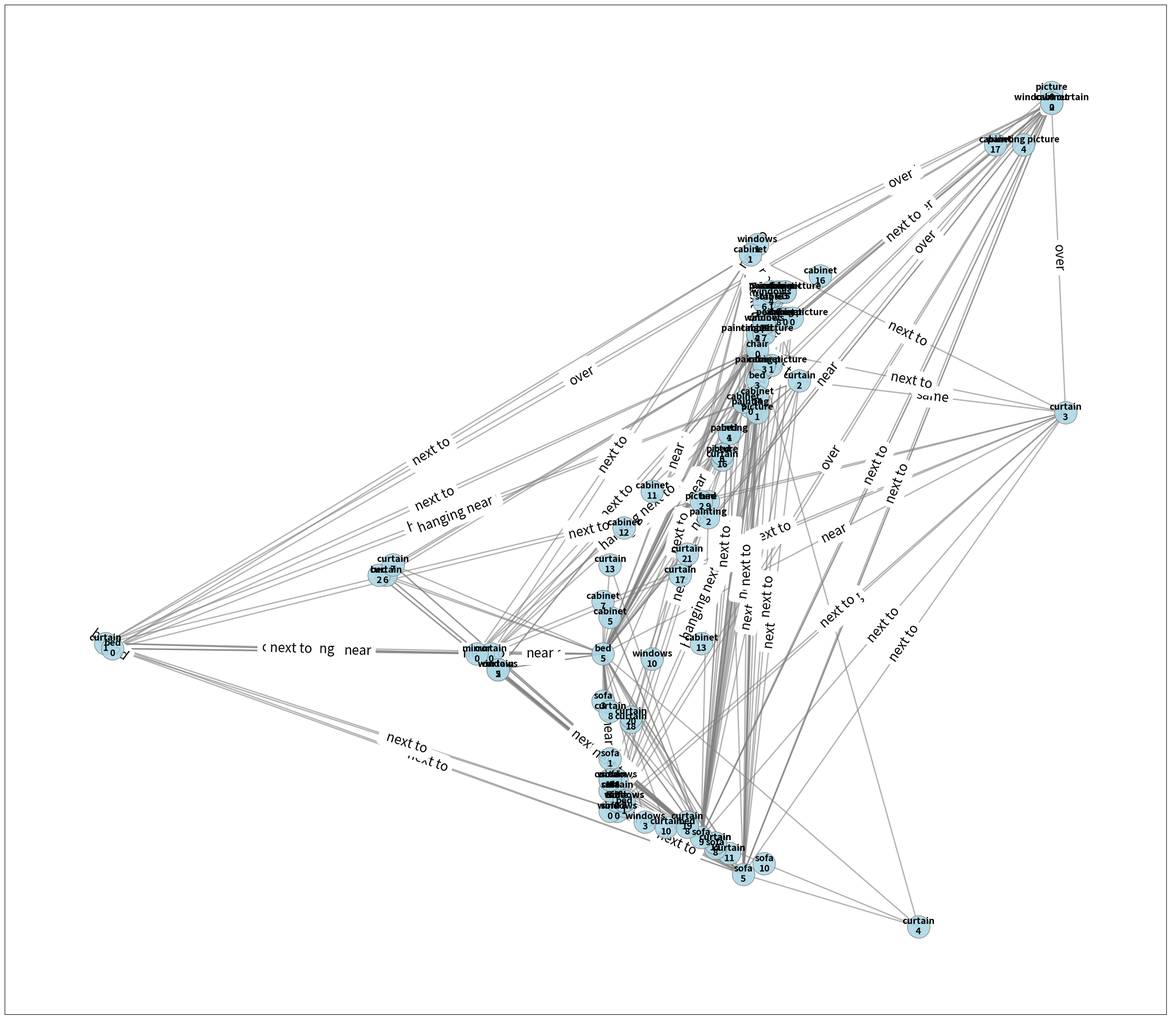

Recreate this plot in Python. (Note: this script raises an exception after producing the figure.)
import matplotlib.pyplot as plt
import networkx as nx
import json

# 你的图数据
graph_data = {
    'nodes': [
        {'id': 'curtain_0', 'position': [303, 403]}, 
        {'id': 'mirror_0', 'position': [301, 403]}, 
        {'id': 'curtain_1', 'position': [248, 405]}, 
        {'id': 'bed_0', 'position': [249, 404]}, 
        {'id': 'windows_0', 'position': [321, 373]}, 
        {'id': 'sofa_0', 'position': [320, 373]}, 
        {'id': 'painting_0', 'position': [340, 450]}, 
        {'id': 'curtain_2', 'position': [347, 455]}, 
        {'id': 'curtain_3', 'position': [385, 449]}, 
        {'id': 'cabinet_0', 'position': [345, 467]}, 
        {'id': 'painting picture_0', 'position': [346, 467]}, 
        {'id': 'windows_1', 'position': [341, 481]}, 
        {'id': 'cabinet_1', 'position': [340, 479]}, 
        {'id': 'picture_0', 'position': [383, 510]}, 
        {'id': 'cabinet_2', 'position': [383, 508]}, 
        {'id': 'windows curtain_0', 'position': [383, 508]}, 
        {'id': 'sofa_1', 'position': [320, 383]}, {'id': 'bed_1', 'position': [322, 374]}, 
        {'id': 'sofa_2', 'position': [321, 375]}, {'id': 'curtain_4', 'position': [364, 351]}, 
        {'id': 'curtain_5', 'position': [304, 400]}, {'id': 'windows_2', 'position': [304, 400]}, 
        {'id': 'curtain_6', 'position': [288, 418]}, {'id': 'bed_2', 'position': [287, 418]}, 
        {'id': 'painting_1', 'position': [337, 445]}, {'id': 'painting picture_1', 'position': [343, 458]}, 
        {'id': 'cabinet_3', 'position': [342, 458]}, {'id': 'bed_3', 'position': [341, 455]}, 
        {'id': 'sofa_3', 'position': [319, 394]}, {'id': 'sofa_4', 'position': [320, 379]}, 
        {'id': 'curtain_7', 'position': [289, 420]}, {'id': 'picture_1', 'position': [341, 449]}, 
        {'id': 'painting picture_2', 'position': [341, 464]}, {'id': 'chair_0', 'position': [341, 461]}, 
        {'id': 'table_0', 'position': [321, 375]}, {'id': 'windows_3', 'position': [325, 371]}, 
        {'id': 'sofa_5', 'position': [339, 361]}, {'id': 'bed_4', 'position': [337, 445]}, 
        {'id': 'table_1', 'position': [343, 470]}, {'id': 'windows_4', 'position': [343, 471]}, 
        {'id': 'sofa_6', 'position': [342, 470]}, {'id': 'cabinet_4', 'position': [341, 464]}, 
        {'id': 'cabinet_5', 'position': [320, 410]}, {'id': 'curtain_8', 'position': [320, 392]}, 
        {'id': 'curtain_9', 'position': [321, 377]}, {'id': 'sofa_7', 'position': [320, 377]}, 
        {'id': 'curtain_10', 'position': [328, 370]}, {'id': 'curtain_11', 'position': [337, 365]}, 
        {'id': 'sofa_8', 'position': [335, 366]}, {'id': 'curtain_12', 'position': [335, 367]}, 
        {'id': 'painting_2', 'position': [334, 429]}, {'id': 'painting picture_3', 'position': [345, 472]}, 
        {'id': 'cabinet_6', 'position': [344, 472]}, {'id': 'windows_5', 'position': [343, 472]}, {'id': 'curtain_13', 'position': [320, 420]}, {'id': 'cabinet_7', 'position': [319, 413]}, {'id': 'bed_5', 'position': [319, 403]}, {'id': 'windows_6', 'position': [321, 379]}, {'id': 'curtain_14', 'position': [320, 379]}, {'id': 'windows_7', 'position': [322, 375]}, {'id': 'curtain_15', 'position': [335, 367]}, {'id': 'sofa_9', 'position': [333, 368]}, {'id': 'curtain_16', 'position': [336, 440]}, {'id': 'bed_6', 'position': [336, 441]}, {'id': 'cabinet_8', 'position': [344, 467]}, {'id': 'bed_7', 'position': [342, 464]}, {'id': 'curtain_17', 'position': [330, 418]}, {'id': 'curtain_18', 'position': [323, 390]}, {'id': 'windows_8', 'position': [322, 375]}, {'id': 'curtain_19', 'position': [331, 371]}, {'id': 'bed_8', 'position': [331, 370]}, {'id': 'sofa_10', 'position': [342, 363]}, {'id': 'curtain_20', 'position': [323, 391]}, {'id': 'curtain_21', 'position': [331, 422]}, {'id': 'bed_9', 'position': [334, 432]}, {'id': 'picture_2', 'position': [333, 432]}, {'id': 'picture_3', 'position': [336, 441]}, {'id': 'cabinet_9', 'position': [339, 451]}, {'id': 'cabinet_10', 'position': [342, 466]}, {'id': 'windows_9', 'position': [342, 466]}, {'id': 'cabinet_11', 'position': [326, 434]}, {'id': 'cabinet_12', 'position': [322, 427]}, {'id': 'cabinet_13', 'position': [333, 405]}, {'id': 'windows_10', 'position': [326, 402]}, {'id': 'cabinet_14', 'position': [341, 452]}, {'id': 'cabinet_15', 'position': [345, 472]}, {'id': 'cabinet_16', 'position': [350, 475]}, {'id': 'painting picture_4', 'position': [379, 500]}, {'id': 'cabinet_17', 'position': [375, 500]}], 'edges': [{'source': 'sofa_9', 'target': 'curtain_14', 'type': 'next to  '}, {'source': 'chair_0', 'target': 'cabinet_1', 'type': 'next to  '}, {'source': 'sofa_9', 'target': 'sofa_8', 'type': 'next to  '}, {'source': 'sofa_9', 'target': 'curtain_1', 'type': 'next to  '}, {'source': 'sofa_9', 'target': 'sofa_6', 'type': 'next to  '}, {'source': 'curtain_2', 'target': 'mirror_0', 'type': 'hanging next to  '}, {'source': 'chair_0', 'target': 'mirror_0', 'type': 'next to  '}, {'source': 'sofa_9', 'target': 'sofa_0', 'type': 'next to  '}, {'source': 'sofa_5', 'target': 'picture_0', 'type': 'next to  '}, {'source': 'chair_0', 'target': 'bed_3', 'type': 'next to  '}, {'source': 'curtain_3', 'target': 'curtain_2', 'type': 'same  '}, {'source': 'sofa_5', 'target': 'windows_2', 'type': 'next to  '}, {'source': 'sofa_9', 'target': 'windows_4', 'type': 'next to  '}, {'source': 'bed_0', 'target': 'curtain_1', 'type': 'behind'}, {'source': 'sofa_9', 'target': 'curtain_3', 'type': 'next to  '}, {'source': 'sofa_9', 'target': 'painting picture_3', 'type': 'next to  '}, {'source': 'sofa_5', 'target': 'curtain_3', 'type': 'next to  '}, {'source': 'chair_0', 'target': 'curtain_0', 'type': 'next to  '}, {'source': 'sofa_5', 'target': 'curtain_2', 'type': 'next to  '}, {'source': 'sofa_9', 'target': 'cabinet_0', 'type': 'next to  '}, {'source': 'chair_0', 'target': 'curtain_1', 'type': 'next to  '}, {'source': 'sofa_5', 'target': 'windows curtain_0', 'type': 'next to  '}, {'source': 'sofa_9', 'target': 'cabinet_7', 'type': 'next to  '}, {'source': 'curtain_2', 'target': 'sofa_0', 'type': 'hanging next to  '}, {'source': 'sofa_9', 'target': 'windows_1', 'type': 'next to  '}, {'source': 'cabinet_1', 'target': 'curtain_0', 'type': 'next to  '}, {'source': 'chair_0', 'target': 'painting_1', 'type': 'next to  '}, {'source': 'windows curtain_0', 'target': 'painting picture_0', 'type': 'over  '}, {'source': 'sofa_9', 'target': 'cabinet_1', 'type': 'next to  '}, {'source': 'sofa_9', 'target': 'curtain_10', 'type': 'next to  '}, {'source': 'sofa_9', 'target': 'picture_0', 'type': 'next to  '}, {'source': 'chair_0', 'target': 'curtain_6', 'type': 'next to  '}, {'source': 'windows curtain_0', 'target': 'bed_0', 'type': 'over  '}, {'source': 'sofa_9', 'target': 'windows curtain_0', 'type': 'next to  '}, {'source': 'chair_0', 'target': 'curtain_5', 'type': 'next to  '}, {'source': 'sofa_9', 'target': 'painting_2', 'type': 'next to  '}, {'source': 'cabinet_1', 'target': 'sofa_0', 'type': 'next to  '}, {'source': 'chair_0', 'target': 'curtain_4', 'type': 'next to  '}, {'source': 'sofa_9', 'target': 'curtain_12', 'type': 'next to  '}, {'source': 'sofa_5', 'target': 'sofa_0', 'type': 'next to  '}, {'source': 'windows curtain_0', 'target': 'curtain_3', 'type': 'over  '}, {'source': 'sofa_5', 'target': 'curtain_4', 'type': 'next to  '}, {'source': 'sofa_9', 'target': 'curtain_4', 'type': 'next to  '}, {'source': 'chair_0', 'target': 'windows_2', 'type': 'next to  '}, {'source': 'sofa_9', 'target': 'windows_6', 'type': 'next to  '}, {'source': 'sofa_9', 'target': 'windows_2', 'type': 'next to  '}, {'source': 'curtain_3', 'target': 'bed_0', 'type': 'next to  '}, {'source': 'windows curtain_0', 'target': 'cabinet_0', 'type': 'over  '}, {'source': 'sofa_9', 'target': 'bed_2', 'type': 'next to  '}, {'source': 'sofa_9', 'target': 'painting picture_1', 'type': 'next to  '}, {'source': 'sofa_9', 'target': 'windows_5', 'type': 'next to  '}, {'source': 'sofa_9', 'target': 'bed_5', 'type': 'next to  '}, {'source': 'sofa_9', 'target': 'cabinet_3', 'type': 'next to  '}, {'source': 'sofa_9', 'target': 'sofa_5', 'type': 'next to  '}, {'source': 'sofa_5', 'target': 'sofa_1', 'type': 'next to  '}, {'source': 'sofa_9', 'target': 'sofa_3', 'type': 'next to  '}, {'source': 'chair_0', 'target': 'sofa_3', 'type': 'next to  '}, {'source': 'sofa_9', 'target': 'windows_3', 'type': 'next to  '}, {'source': 'sofa_5', 'target': 'curtain_1', 'type': 'next to  '}, {'source': 'sofa_9', 'target': 'sofa_4', 'type': 'next to  '}, {'source': 'sofa_9', 'target': 'curtain_15', 'type': 'next to  '}, {'source': 'chair_0', 'target': 'sofa_1', 'type': 'next to  '}, {'source': 'sofa_5', 'target': 'sofa_2', 'type': 'next to  '}, {'source': 'sofa_9', 'target': 'curtain_7', 'type': 'next to  '}, {'source': 'windows curtain_0', 'target': 'curtain_2', 'type': 'over  '}, {'source': 'windows curtain_0', 'target': 'curtain_0', 'type': 'over  '}, {'source': 'curtain_2', 'target': 'windows_0', 'type': 'hanging in front of  '}, {'source': 'sofa_9', 'target': 'painting picture_2', 'type': 'next to  '}, {'source': 'windows curtain_0', 'target': 'cabinet_1', 'type': 'over  '}, {'source': 'sofa_9', 'target': 'cabinet_5', 'type': 'next to  '}, {'source': 'sofa_5', 'target': 'bed_0', 'type': 'next to  '}, {'source': 'sofa_9', 'target': 'table_0', 'type': 'next to  '}, {'source': 'curtain_2', 'target': 'bed_0', 'type': 'hanging near  '}, {'source': 'sofa_9', 'target': 'curtain_0', 'type': 'next to  '}, {'source': 'sofa_5', 'target': 'windows_1', 'type': 'next to  '}, {'source': 'cabinet_1', 'target': 'cabinet_0', 'type': 'next to  '}, {'source': 'sofa_5', 'target': 'painting picture_0', 'type': 'next to  '}, {'source': 'sofa_9', 'target': 'curtain_13', 'type': 'next to  '}, {'source': 'bed_0', 'target': 'mirror_0', 'type': 'next to  '}, {'source': 'windows curtain_0', 'target': 'mirror_0', 'type': 'over  '}, {'source': 'sofa_9', 'target': 'mirror_0', 'type': 'next to  '}, {'source': 'chair_0', 'target': 'cabinet_3', 'type': 'next to  '}, {'source': 'chair_0', 'target': 'painting picture_1', 'type': 'next to  '}, {'source': 'cabinet_1', 'target': 'mirror_0', 'type': 'next to  '}, {'source': 'sofa_9', 'target': 'bed_0', 'type': 'next to  '}, {'source': 'chair_0', 'target': 'bed_2', 'type': 'next to  '}, {'source': 'sofa_9', 'target': 'windows_0', 'type': 'next to  '}, {'source': 'curtain_3', 'target': 'mirror_0', 'type': 'next to  '}, {'source': 'sofa_9', 'target': 'curtain_2', 'type': 'next to  '}, {'source': 'sofa_5', 'target': 'mirror_0', 'type': 'next to  '}, {'source': 'cabinet_1', 'target': 'curtain_1', 'type': 'next to  '}, {'source': 'chair_0', 'target': 'cabinet_2', 'type': 'next to  '}, {'source': 'bed_0', 'target': 'curtain_0', 'type': 'behind  '}, {'source': 'curtain_3', 'target': 'windows_0', 'type': 'covering  '}, {'source': 'curtain_3', 'target': 'sofa_0', 'type': 'next to  '}, {'source': 'cabinet_1', 'target': 'windows_1', 'type': 'next to  '}, {'source': 'windows curtain_0', 'target': 'cabinet_2', 'type': 'over  '}, {'source': 'sofa_9', 'target': 'cabinet_4', 'type': 'next to  '}, {'source': 'sofa_9', 'target': 'painting picture_0', 'type': 'next to  '}, {'source': 'sofa_9', 'target': 'curtain_9', 'type': 'next to  '}, {'source': 'curtain_2', 'target': 'curtain_1', 'type': 'hanging next to  '}, {'source': 'sofa_5', 'target': 'windows_0', 'type': 'next to  '}, {'source': 'chair_0', 'target': 'picture_0', 'type': 'next to  '}, {'source': 'sofa_5', 'target': 'curtain_0', 'type': 'next to  '}, {'source': 'chair_0', 'target': 'sofa_4', 'type': 'next to  '}, {'source': 'sofa_9', 'target': 'curtain_8', 'type': 'next to  '}, {'source': 'chair_0', 'target': 'bed_0', 'type': 'next to  '}, {'source': 'sofa_5', 'target': 'cabinet_1', 'type': 'next to  '}, {'source': 'sofa_9', 'target': 'table_1', 'type': 'next to  '}, {'source': 'curtain_1', 'target': 'curtain_0', 'type': 'overlapping  '}, {'source': 'sofa_5', 'target': 'cabinet_0', 'type': 'next to  '}, {'source': 'sofa_9', 'target': 'curtain_11', 'type': 'next to  '}, {'source': 'sofa_5', 'target': 'cabinet_2', 'type': 'next to  '}, {'source': 'cabinet_1', 'target': 'curtain_3', 'type': 'next to  '}, {'source': 'sofa_9', 'target': 'cabinet_2', 'type': 'next to  '}, {'source': 'sofa_9', 'target': 'sofa_7', 'type': 'next to  '}, {'source': 'windows curtain_0', 'target': 'curtain_1', 'type': 'over  '}, {'source': 'curtain_3', 'target': 'curtain_0', 'type': 'same  '}, {'source': 'sofa_9', 'target': 'sofa_1', 'type': 'next to  '}, {'source': 'chair_0', 'target': 'painting picture_0', 'type': 'next to  '}, {'source': 'chair_0', 'target': 'windows_0', 'type': 'next to  '}, {'source': 'sofa_9', 'target': 'sofa_2', 'type': 'next to  '}, {'source': 'sofa_9', 'target': 'cabinet_6', 'type': 'next to  '}, {'source': 'cabinet_1', 'target': 'curtain_2', 'type': 'next to  '}, {'source': 'chair_0', 'target': 'curtain_3', 'type': 'next to  '}, {'source': 'sofa_5', 'target': 'curtain_5', 'type': 'next to  '}, {'source': 'sofa_9', 'target': 'curtain_5', 'type': 'next to  '}, {'source': 'sofa_9', 'target': 'curtain_6', 'type': 'next to  '}, {'source': 'cabinet_1', 'target': 'bed_0', 'type': 'next to  '}, {'source': 'chair_0', 'target': 'sofa_0', 'type': 'next to  '}, {'source': 'sofa_9', 'target': 'painting_1', 'type': 'next to  '}, {'source': 'cabinet_1', 'target': 'painting picture_0', 'type': 'next to  '}, {'source': 'curtain_3', 'target': 'curtain_1', 'type': 'same'}, {'source': 'windows curtain_0', 'target': 'picture_0', 'type': 'over  '}, {'source': 'sofa_9', 'target': 'bed_3', 'type': 'next to  '}, {'source': 'cabinet_1', 'target': 'windows_0', 'type': 'next to  '}, {'source': 'windows curtain_0', 'target': 'sofa_0', 'type': 'over  '}, {'source': 'windows curtain_0', 'target': 'windows_0', 'type': 'over  '}, {'source': 'sofa_9', 'target': 'windows_7', 'type': 'next to  '}, {'source': 'chair_0', 'target': 'cabinet_0', 'type': 'next to  '}, {'source': 'curtain_1', 'target': 'mirror_0', 'type': 'next to  '}, {'source': 'chair_0', 'target': 'windows curtain_0', 'type': 'next to  '}, {'source': 'chair_0', 'target': 'curtain_2', 'type': 'next to  '}, {'source': 'sofa_9', 'target': 'picture_1', 'type': 'next to  '}, {'source': 'curtain_2', 'target': 'curtain_0', 'type': 'hanging next to  '}, {'source': 'windows curtain_0', 'target': 'windows_1', 'type': 'over  '}, {'source': 'sofa_9', 'target': 'chair_0', 'type': 'next to  '}, {'source': 'chair_0', 'target': 'windows_1', 'type': 'next to'}, {'source': 'sofa_9', 'target': 'bed_4', 'type': 'next to  '}, {'source': 'bed_5', 'target': 'windows_0', 'type': 'near  '}, {'source': 'bed_5', 'target': 'table_1', 'type': 'near  '}, {'source': 'sofa_5', 'target': 'cabinet_3', 'type': 'next to  '}, {'source': 'bed_5', 'target': 'curtain_3', 'type': 'near  '}, {'source': 'bed_5', 'target': 'cabinet_4', 'type': 'near  '}, {'source': 'bed_5', 'target': 'bed_0', 'type': 'near  '}, {'source': 'bed_5', 'target': 'curtain_13', 'type': 'near  '}, {'source': 'bed_5', 'target': 'cabinet_1', 'type': 'near  '}, {'source': 'sofa_5', 'target': 'painting picture_1', 'type': 'next to  '}, {'source': 'sofa_5', 'target': 'sofa_3', 'type': 'next to  '}, {'source': 'bed_5', 'target': 'windows_1', 'type': 'near  '}, {'source': 'sofa_5', 'target': 'curtain_6', 'type': 'next to  '}, {'source': 'sofa_5', 'target': 'table_0', 'type': 'next to  '}, {'source': 'bed_5', 'target': 'picture_0', 'type': 'near  '}, {'source': 'sofa_5', 'target': 'painting_1', 'type': 'next to  '}, {'source': 'bed_5', 'target': 'curtain_2', 'type': 'near  '}, {'source': 'bed_5', 'target': 'cabinet_2', 'type': 'near  '}, {'source': 'bed_5', 'target': 'sofa_2', 'type': 'near  '}, {'source': 'bed_5', 'target': 'curtain_5', 'type': 'near  '}, {'source': 'chair_0', 'target': 'picture_1', 'type': 'next to  '}, {'source': 'bed_5', 'target': 'sofa_1', 'type': 'near  '}, {'source': 'sofa_5', 'target': 'picture_1', 'type': 'next to  '}, {'source': 'bed_5', 'target': 'cabinet_6', 'type': 'near  '}, {'source': 'sofa_5', 'target': 'sofa_4', 'type': 'next to  '}, {'source': 'bed_5', 'target': 'painting picture_1', 'type': 'near  '}, {'source': 'bed_5', 'target': 'bed_2', 'type': 'near  '}, {'source': 'sofa_5', 'target': 'chair_0', 'type': 'next to  '}, {'source': 'bed_5', 'target': 'curtain_6', 'type': 'near  '}, {'source': 'sofa_5', 'target': 'painting picture_2', 'type': 'next to  '}, {'source': 'bed_5', 'target': 'curtain_12', 'type': 'near  '}, {'source': 'sofa_5', 'target': 'curtain_7', 'type': 'next to  '}, {'source': 'bed_5', 'target': 'bed_3', 'type': 'near  '}, {'source': 'bed_5', 'target': 'curtain_7', 'type': 'near  '}, {'source': 'chair_0', 'target': 'curtain_7', 'type': 'next to  '}, {'source': 'bed_5', 'target': 'bed_4', 'type': 'near  '}, {'source': 'mirror_0', 'target': 'curtain_0', 'type': 'next to'}, {'source': 'chair_0', 'target': 'painting picture_2', 'type': 'next to  '}, {'source': 'bed_5', 'target': 'windows_3', 'type': 'near  '}, {'source': 'bed_5', 'target': 'table_0', 'type': 'near  '}, {'source': 'bed_5', 'target': 'curtain_8', 'type': 'near  '}, {'source': 'bed_5', 'target': 'curtain_0', 'type': 'near  '}, {'source': 'bed_5', 'target': 'curtain_1', 'type': 'near  '}, {'source': 'bed_5', 'target': 'curtain_10', 'type': 'near  '}, {'source': 'bed_5', 'target': 'sofa_0', 'type': 'near  '}, {'source': 'bed_5', 'target': 'cabinet_7', 'type': 'near  '}, {'source': 'sofa_5', 'target': 'bed_2', 'type': 'next to  '}, {'source': 'bed_5', 'target': 'mirror_0', 'type': 'near  '}, {'source': 'bed_5', 'target': 'painting picture_0', 'type': 'near  '}, {'source': 'bed_5', 'target': 'painting_2', 'type': 'near  '}, {'source': 'bed_5', 'target': 'cabinet_0', 'type': 'near  '}, {'source': 'bed_5', 'target': 'sofa_7', 'type': 'near  '}, {'source': 'bed_5', 'target': 'curtain_4', 'type': 'near  '}, {'source': 'bed_5', 'target': 'sofa_6', 'type': 'near  '}, {'source': 'bed_5', 'target': 'windows curtain_0', 'type': 'near  '}, {'source': 'bed_5', 'target': 'windows_5', 'type': 'near  '}, {'source': 'sofa_5', 'target': 'bed_3', 'type': 'next to  '}, {'source': 'bed_5', 'target': 'cabinet_5', 'type': 'near  '}, {'source': 'bed_5', 'target': 'painting_1', 'type': 'near  '}, {'source': 'bed_5', 'target': 'windows_2', 'type': 'near  '}, {'source': 'bed_5', 'target': 'painting picture_3', 'type': 'near  '}, {'source': 'bed_5', 'target': 'cabinet_3', 'type': 'near  '}, {'source': 'bed_5', 'target': 'sofa_4', 'type': 'near  '}, {'source': 'bed_5', 'target': 'sofa_3', 'type': 'near  '}, {'source': 'bed_5', 'target': 'sofa_8', 'type': 'near  '}, {'source': 'bed_5', 'target': 'picture_1', 'type': 'near  '}, {'source': 'bed_5', 'target': 'chair_0', 'type': 'near  '}, {'source': 'bed_5', 'target': 'painting picture_2', 'type': 'near  '}, {'source': 'bed_5', 'target': 'curtain_9', 'type': 'near  '}, {'source': 'bed_5', 'target': 'sofa_5', 'type': 'near  '}, {'source': 'sofa_5', 'target': 'windows_3', 'type': 'next to  '}, {'source': 'bed_5', 'target': 'windows_4', 'type': 'near  '}, {'source': 'bed_5', 'target': 'curtain_11', 'type': 'near  '}]}
# 创建更大的图形
plt.figure(figsize=(32, 28))  # 增大图形尺寸
G = nx.Graph()

# 添加节点和位置
pos = {}
for node in graph_data['nodes']:
    G.add_node(node['id'])
    pos[node['id']] = (node['position'][0], node['position'][1])

# 添加边
for edge in graph_data['edges']:
    G.add_edge(edge['source'], edge['target'], label=edge['type'].strip())

# 绘制节点 (增大节点大小)
nx.draw_networkx_nodes(G, pos, node_size=1200, node_color='lightblue', alpha=0.9, edgecolors='gray')

# 绘制边 (加粗边线)
nx.draw_networkx_edges(G, pos, width=2.0, alpha=0.6, edge_color='gray')

# 绘制节点标签 (增大字体)
node_labels = {node: node.replace('_', '\n') for node in G.nodes()}  # 将_替换为换行
nx.draw_networkx_labels(G, pos, labels=node_labels, font_size=14, font_weight='bold', font_family='sans-serif')

# 绘制边标签 (增大字体)
edge_labels = nx.get_edge_attributes(G, 'label')
nx.draw_networkx_edge_labels(G, pos, edge_labels=edge_labels, font_size=20, font_family='sans-serif')

# 调整布局
plt.title('Room Layout Visualization', fontsize=16)
plt.axis('off')
plt.tight_layout()

# 显示图形
plt.show()
